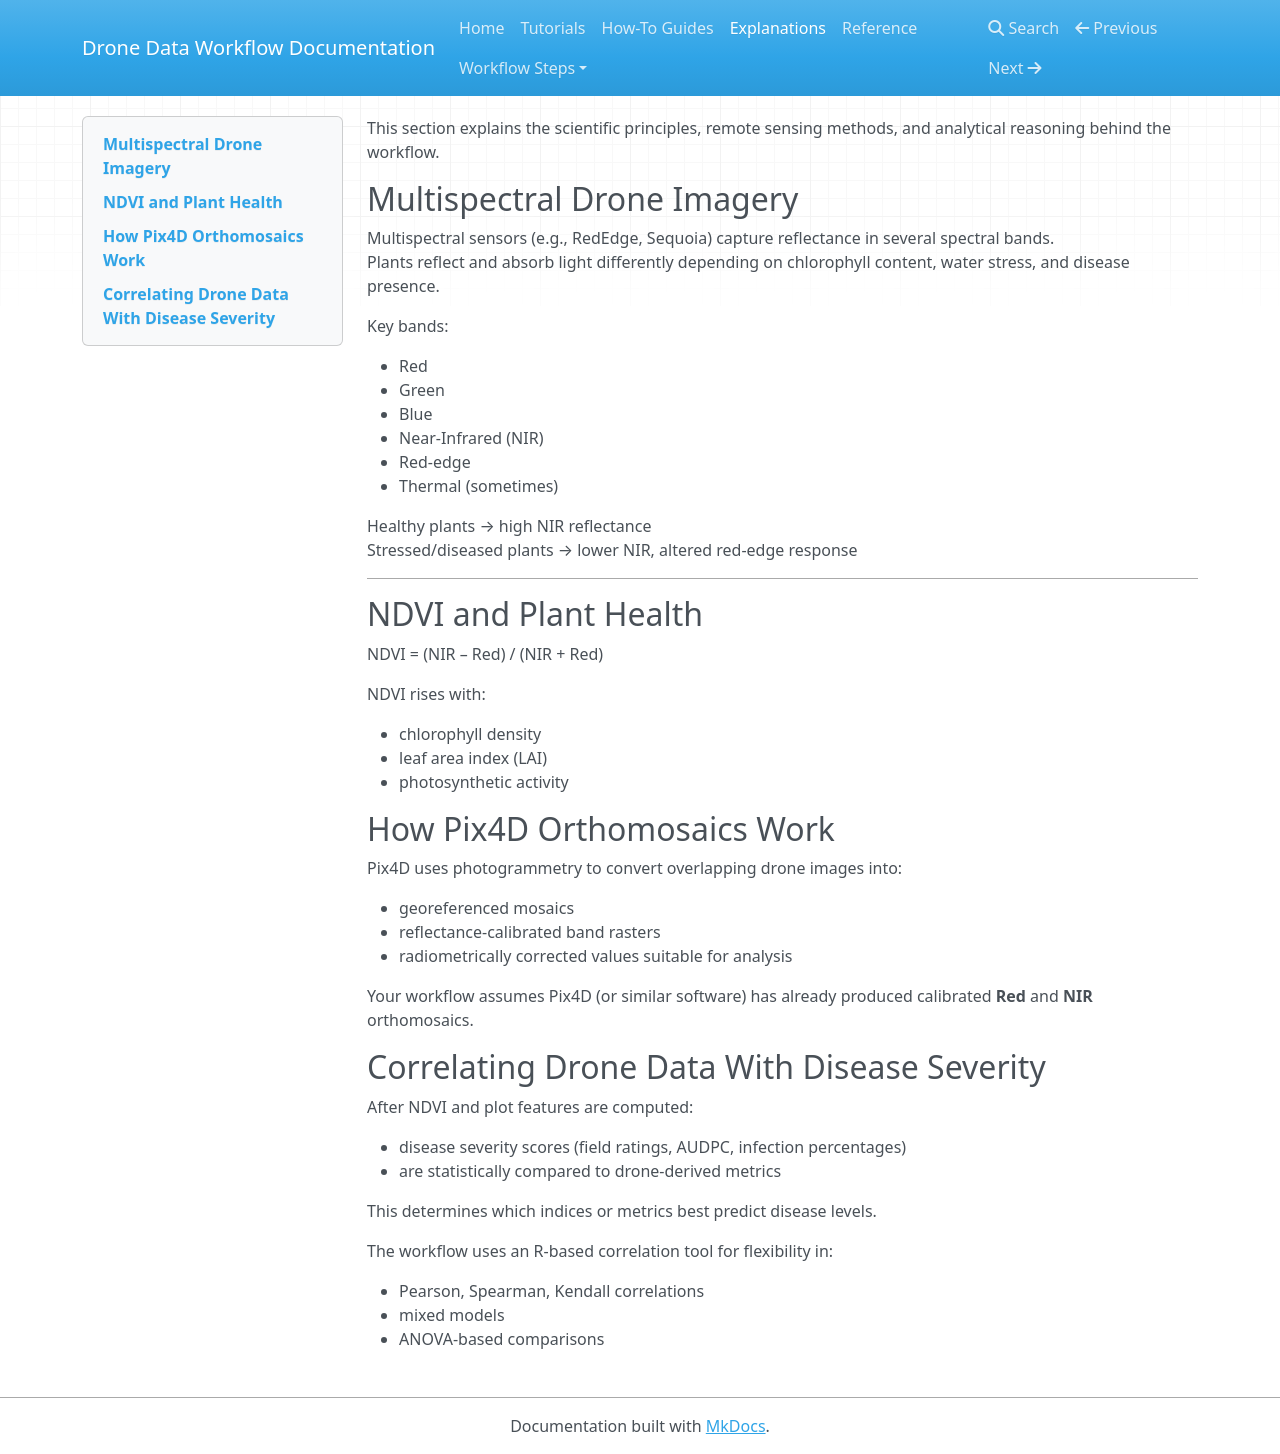

repository: fidel164/Pseudocode_semester_project · page: explanation/index.html · generator: mkdocs

This section explains the scientific principles, remote sensing methods, and analytical reasoning behind the workflow.

## Multispectral Drone Imagery
Multispectral sensors (e.g., RedEdge, Sequoia) capture reflectance in several spectral bands.  
Plants reflect and absorb light differently depending on chlorophyll content, water stress, and disease presence.

Key bands:

- Red
- Green
- Blue
- Near-Infrared (NIR)
- Red-edge
- Thermal (sometimes) 

Healthy plants → high NIR reflectance  
Stressed/diseased plants → lower NIR, altered red-edge response

---

## NDVI and Plant Health
NDVI = (NIR – Red) / (NIR + Red)

NDVI rises with:

- chlorophyll density  
- leaf area index (LAI)  
- photosynthetic activity  

## How Pix4D Orthomosaics Work
Pix4D uses photogrammetry to convert overlapping drone images into:

- georeferenced mosaics  
- reflectance-calibrated band rasters  
- radiometrically corrected values suitable for analysis  

Your workflow assumes Pix4D (or similar software) has already produced calibrated **Red** and **NIR** orthomosaics.

## Correlating Drone Data With Disease Severity
After NDVI and plot features are computed:

- disease severity scores (field ratings, AUDPC, infection percentages)
- are statistically compared to drone-derived metrics

This determines which indices or metrics best predict disease levels.

The workflow uses an R-based correlation tool for flexibility in:

- Pearson, Spearman, Kendall correlations  
- mixed models  
- ANOVA-based comparisons  
